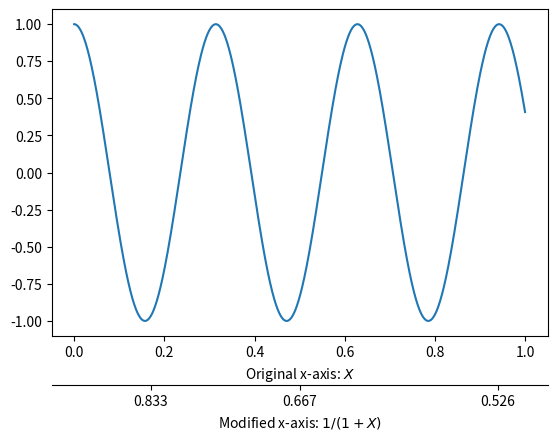

This figure's Python source:
import matplotlib.pyplot as plt
import numpy as np

fig = plt.figure()
ax1 = fig.add_subplot(111)
ax2 = ax1.twiny()

# Add some extra space for the second axis at the bottom
fig.subplots_adjust(bottom=0.2)

X = np.linspace(0,1,1000)
Y = np.cos(X*20)

ax1.plot(X,Y)
ax1.set_xlabel(r"Original x-axis: $X$")

new_tick_locations = np.array([.2, .5, .9])

def tick_function(X):
    V = 1/(1+X)
    return ["%.3f" % z for z in V]

# Move twinned axis ticks and label from top to bottom
ax2.xaxis.set_ticks_position("bottom")
ax2.xaxis.set_label_position("bottom")

# Offset the twin axis below the host
ax2.spines["bottom"].set_position(("axes", -0.15))

# Turn on the frame for the twin axis, but then hide all 
# but the bottom spine
ax2.set_frame_on(True)
ax2.patch.set_visible(False)

# [redacted]
# for sp in ax2.spines.values():
# and for python2, use this
for sp in ax2.spines.values():
    sp.set_visible(False)
ax2.spines["bottom"].set_visible(True)

ax2.set_xticks(new_tick_locations)
ax2.set_xticklabels(tick_function(new_tick_locations))
ax2.set_xlabel(r"Modified x-axis: $1/(1+X)$")
plt.show()
